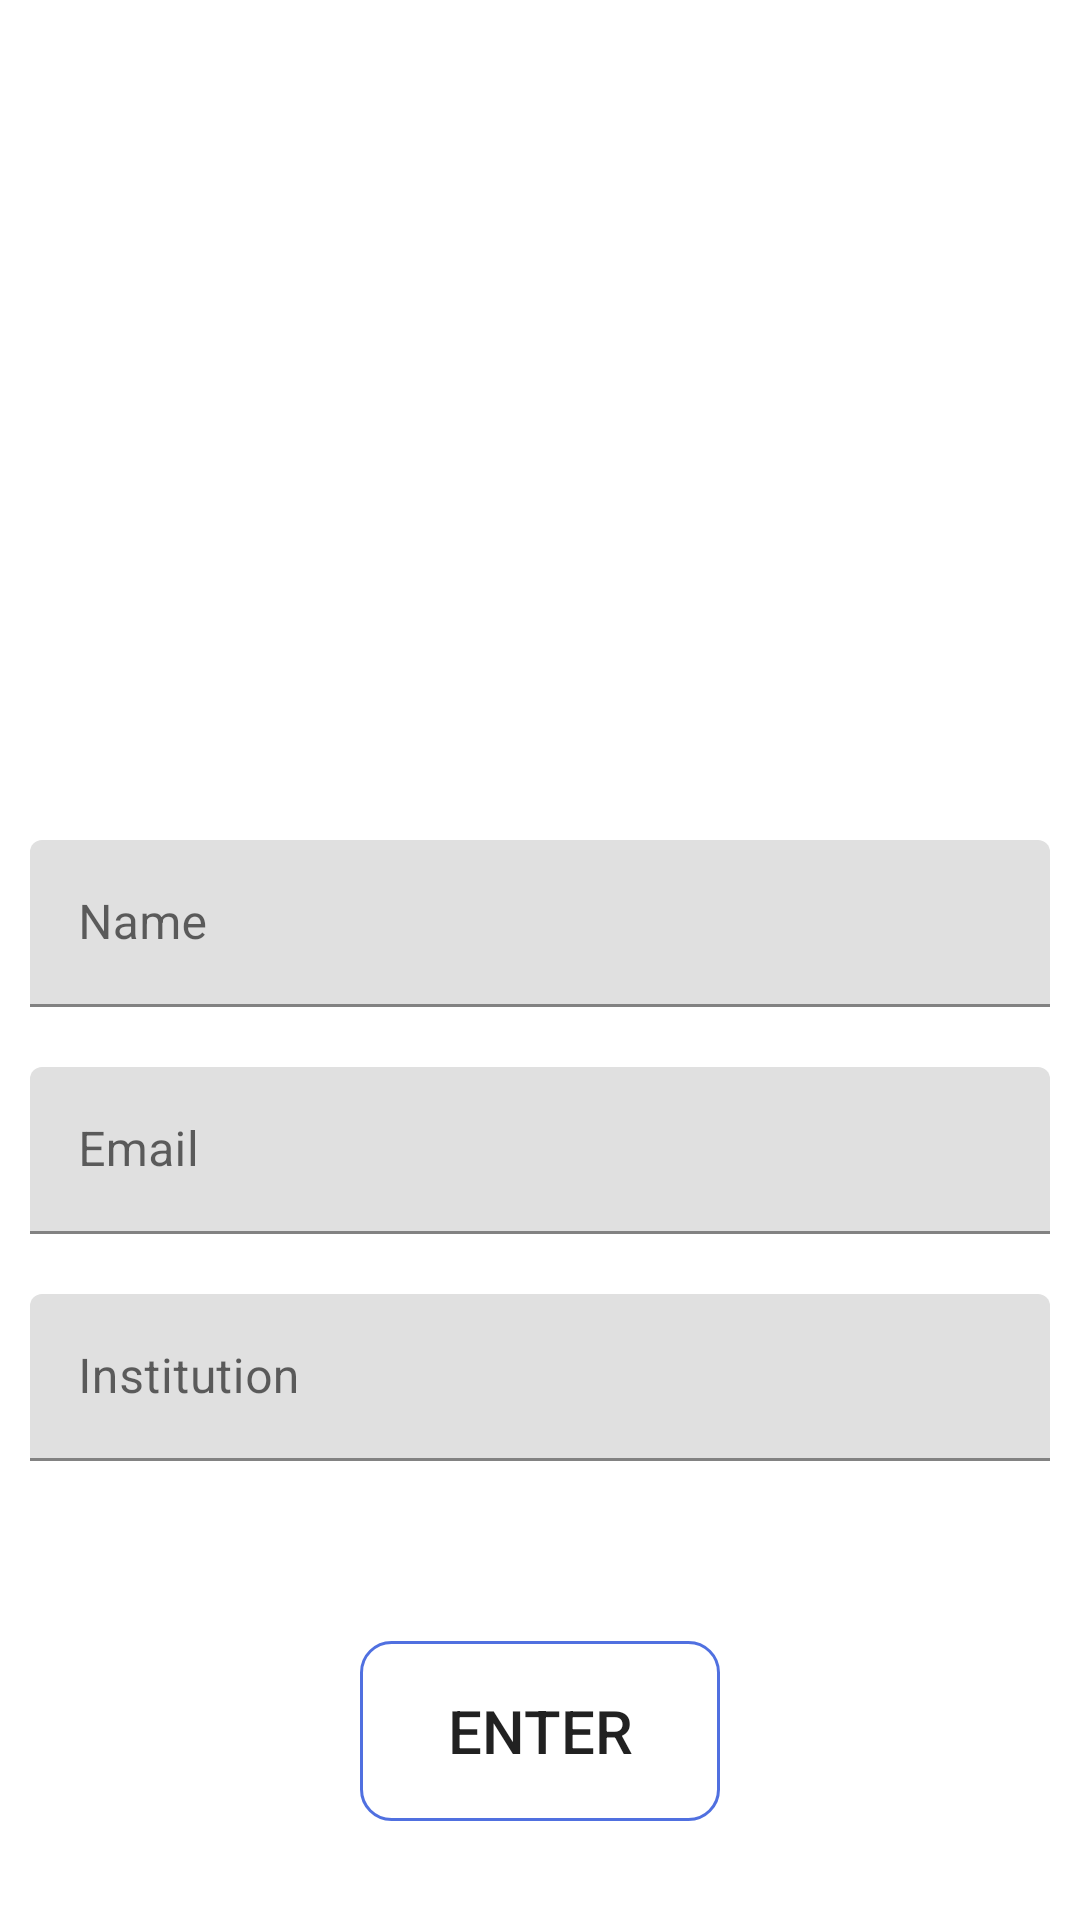

The Android layout XML behind this screen, and the referenced resources:
<!-- AndroidManifest.xml: application theme Theme.MyFragmentImplementation -->
<!-- res/layout/fragment_home.xml -->
<?xml version="1.0" encoding="utf-8"?>
<androidx.constraintlayout.widget.ConstraintLayout xmlns:android="http://schemas.android.com/apk/res/android"
    xmlns:tools="http://schemas.android.com/tools"
    android:layout_width="match_parent"
    android:layout_height="match_parent"
    xmlns:app="http://schemas.android.com/apk/res-auto"
    tools:context=".fragments.HomeFragment">

    <com.google.android.material.imageview.ShapeableImageView
        android:id="@+id/login_image"
        android:layout_width="150dp"
        android:layout_height="150dp"
        android:src="@drawable/login_image"
        app:layout_constraintEnd_toEndOf="parent"
        app:layout_constraintStart_toStartOf="parent"
        app:layout_constraintTop_toTopOf="parent"
        android:layout_marginTop="120dp"
        android:importantForAccessibility="no"/>

    <com.google.android.material.textfield.TextInputLayout
        android:id="@+id/text_input_field1"
        android:layout_width="match_parent"
        android:layout_height="wrap_content"
        app:layout_constraintTop_toBottomOf="@id/login_image"
        app:layout_constraintStart_toStartOf="parent"
        app:layout_constraintEnd_toEndOf="parent"
        android:padding="10dp">
        <com.google.android.material.textfield.TextInputEditText
            android:layout_width="match_parent"
            android:layout_height="wrap_content"
            android:hint="@string/name"/>
    </com.google.android.material.textfield.TextInputLayout>

    <com.google.android.material.textfield.TextInputLayout
        android:id="@+id/text_input_field2"
        android:layout_width="match_parent"
        android:layout_height="wrap_content"
        app:layout_constraintTop_toBottomOf="@id/text_input_field1"
        app:layout_constraintStart_toStartOf="parent"
        app:layout_constraintEnd_toEndOf="parent"
        android:padding="10dp">
        <com.google.android.material.textfield.TextInputEditText
            android:layout_width="match_parent"
            android:layout_height="wrap_content"
            android:hint="@string/email"/>
    </com.google.android.material.textfield.TextInputLayout>
    <com.google.android.material.textfield.TextInputLayout
        android:id="@+id/text_input_field3"
        android:layout_width="match_parent"
        android:layout_height="wrap_content"
        app:layout_constraintTop_toBottomOf="@id/text_input_field2"
        app:layout_constraintStart_toStartOf="parent"
        app:layout_constraintEnd_toEndOf="parent"
        android:padding="10dp">
        <com.google.android.material.textfield.TextInputEditText
            android:layout_width="match_parent"
            android:layout_height="wrap_content"
            android:hint="@string/institution"
            />
    </com.google.android.material.textfield.TextInputLayout>

    <Button
        android:id="@+id/home_fragment_button"
        android:layout_width="120dp"
        android:layout_height="60dp"
        app:layout_constraintStart_toStartOf="parent"
        app:layout_constraintEnd_toEndOf="parent"
        app:layout_constraintTop_toBottomOf="@id/text_input_field3"
        android:layout_marginTop="50dp"
        android:text="@string/enter"
        android:textSize="20sp"
        android:background="@drawable/button_backgroud"/>


</androidx.constraintlayout.widget.ConstraintLayout>
<!-- resources referenced by this layout -->
<resources>
  <!-- drawable button_backgroud (drawable) -->
  <?xml version="1.0" encoding="utf-8"?>
  <shape xmlns:android="http://schemas.android.com/apk/res/android">
      <stroke
          android:color="#5070E0"
          android:width="1dp"/>
      <corners
          android:radius="10dp"/>
  </shape>
  <string name="email">Email</string>
  <string name="enter">Enter</string>
  <string name="institution">Institution</string>
  <string name="name">Name</string>
  <style name="Theme.MyFragmentImplementation" parent="Theme.MaterialComponents.DayNight.DarkActionBar">
          
          <item name="colorPrimary">@color/purple_500</item>
          <item name="colorPrimaryVariant">@color/purple_700</item>
          <item name="colorOnPrimary">@color/white</item>
          
          <item name="colorSecondary">@color/teal_200</item>
          <item name="colorSecondaryVariant">@color/teal_700</item>
          <item name="colorOnSecondary">@color/black</item>
          
          <item name="android:statusBarColor" tools:targetApi="l">?attr/colorPrimaryVariant</item>
          
      </style>
  <color name="purple_500">#004FEE</color>
  <color name="purple_700">#1936F3</color>
  <color name="white">#FFFFFFFF</color>
  <color name="teal_200">#FF03DAC5</color>
  <color name="teal_700">#FF018786</color>
  <color name="black">#FF000000</color>
</resources>
